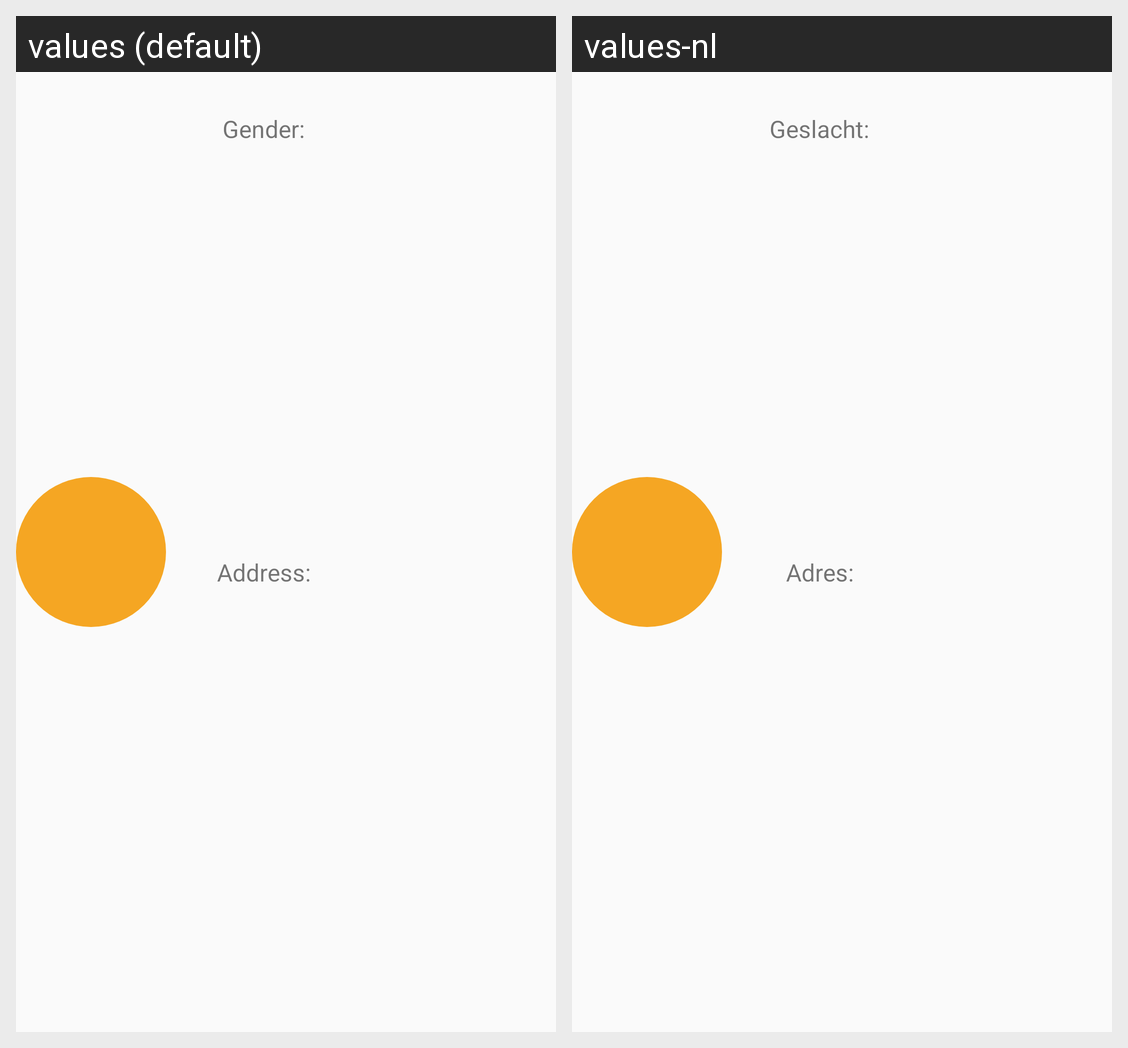

For this localized Android screen grid, give each drawn string resource with its value in every locale shown.
Android screen res/layout/standaardlayout.xml rendered under 2 locales, left to right: values (default), values-nl. Device: Nexus 5 (rendered at 1080×1920; each locale shown at half size, 540×960, under a caption strip naming it); theme AppTheme.
Strings drawn on this screen, with the default value and each locale's value (text and hints the layout hard-codes, and strings that could not be matched under every locale, appear in the picture but are not listed):

gender
  values: Gender:
  values-nl: Geslacht:

address
  values: Address:
  values-nl: Adres:
